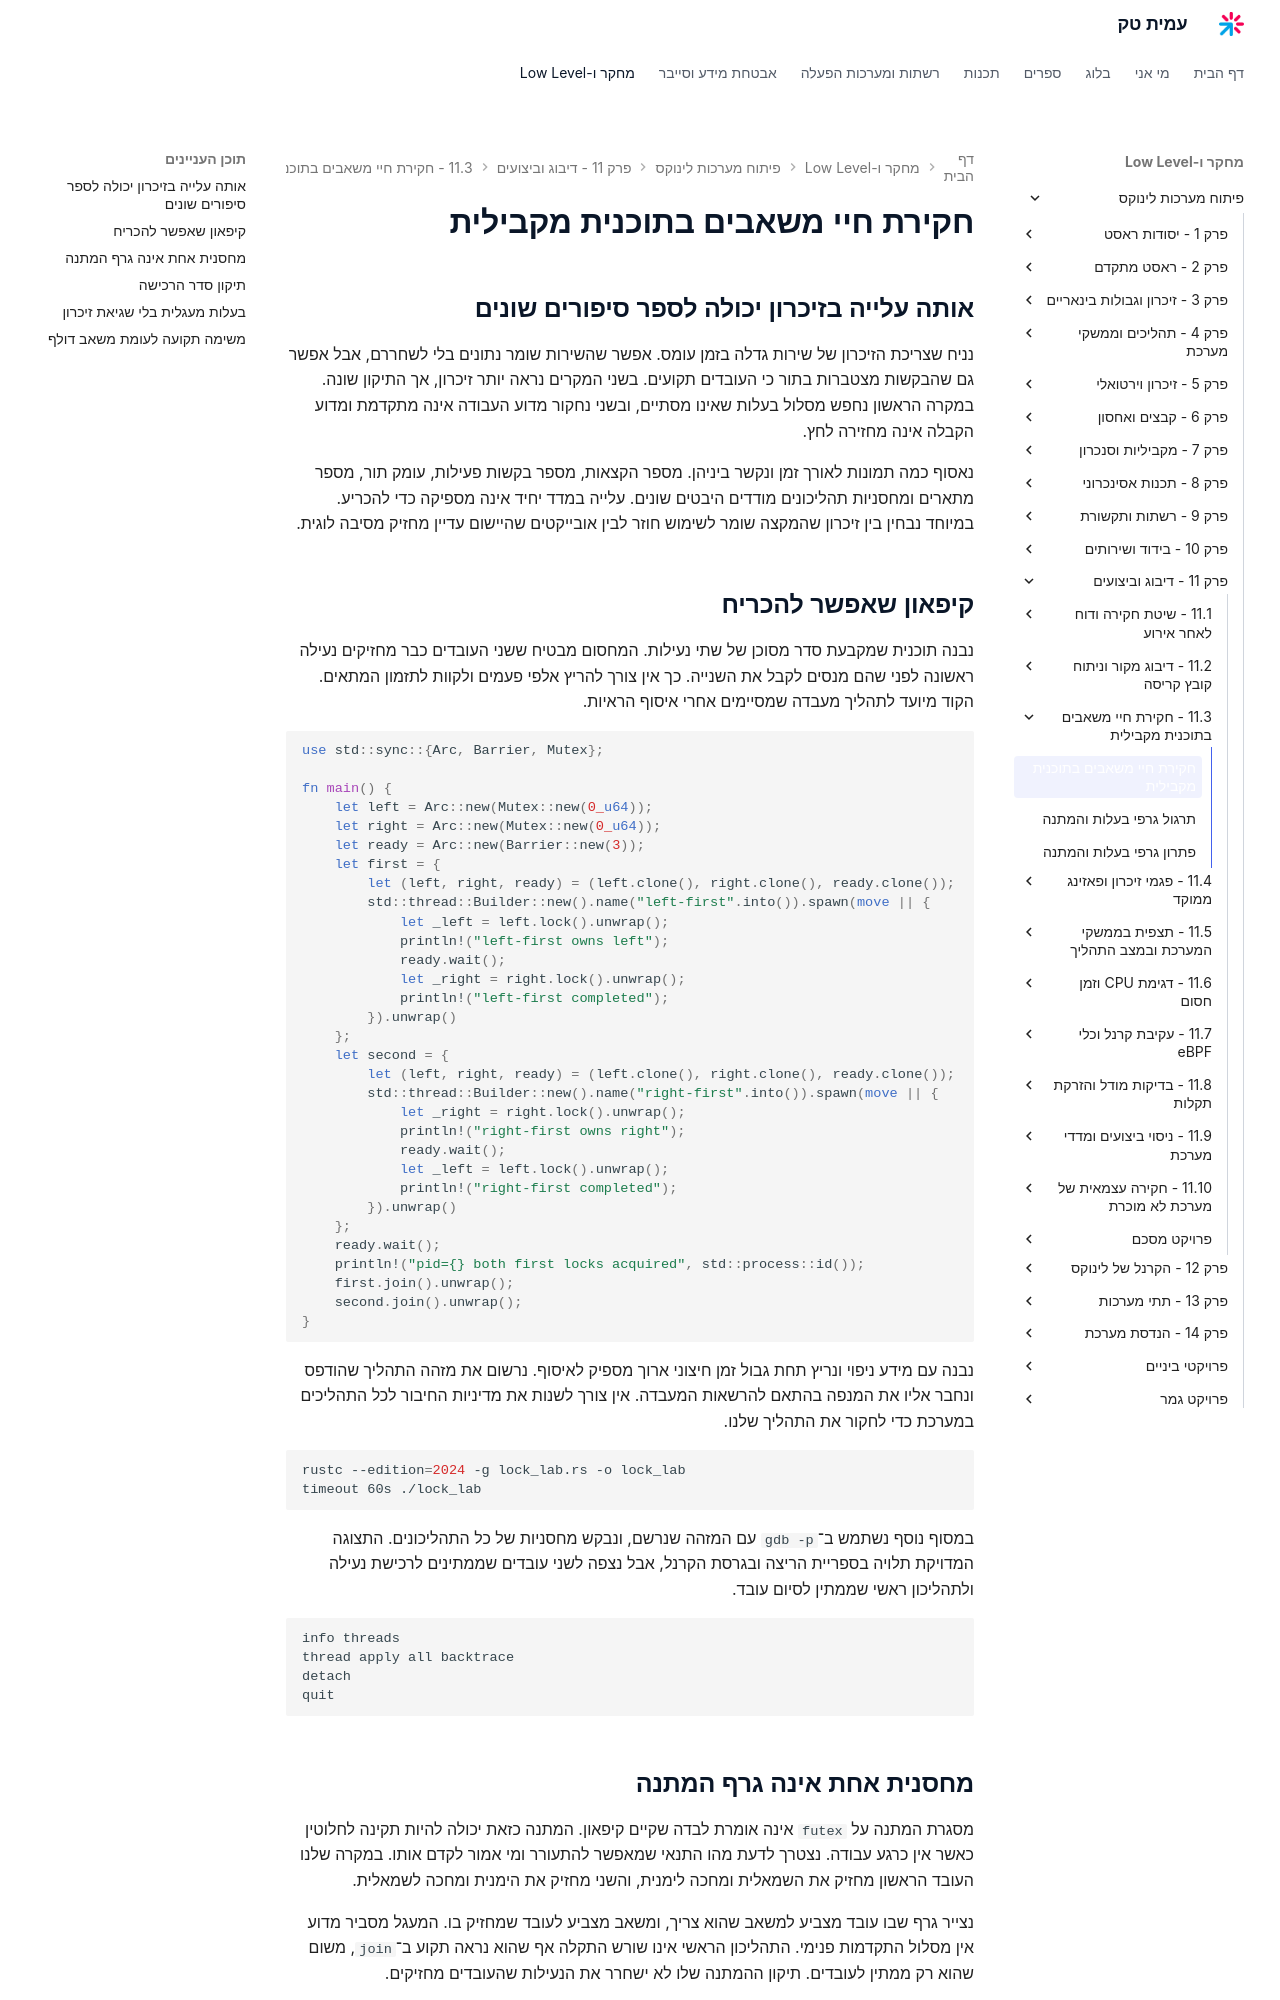

repository: AmitPinchasi/amittech · page: פיתוח-מערכות-לינוקס/11 - דיבוג וביצועים/11.3 - חקירת חיי משאבים בתוכנית מקבילית/11.3 - חקירת חיי משאבים בתוכנית מקבילית - הרצאה/index.html · generator: mkdocs

# חקירת חיי משאבים בתוכנית מקבילית

## אותה עלייה בזיכרון יכולה לספר סיפורים שונים

נניח שצריכת הזיכרון של שירות גדלה בזמן עומס. אפשר שהשירות שומר נתונים בלי לשחררם, אבל אפשר גם שהבקשות מצטברות בתור כי העובדים תקועים. בשני המקרים נראה יותר זיכרון, אך התיקון שונה. במקרה הראשון נחפש מסלול בעלות שאינו מסתיים, ובשני נחקור מדוע העבודה אינה מתקדמת ומדוע הקבלה אינה מחזירה לחץ.

נאסוף כמה תמונות לאורך זמן ונקשר ביניהן. מספר הקצאות, מספר בקשות פעילות, עומק תור, מספר מתארים ומחסניות תהליכונים מודדים היבטים שונים. עלייה במדד יחיד אינה מספיקה כדי להכריע. במיוחד נבחין בין זיכרון שהמקצה שומר לשימוש חוזר לבין אובייקטים שהיישום עדיין מחזיק מסיבה לוגית.

## קיפאון שאפשר להכריח

נבנה תוכנית שמקבעת סדר מסוכן של שתי נעילות. המחסום מבטיח ששני העובדים כבר מחזיקים נעילה ראשונה לפני שהם מנסים לקבל את השנייה. כך אין צורך להריץ אלפי פעמים ולקוות לתזמון המתאים. הקוד מיועד לתהליך מעבדה שמסיימים אחרי איסוף הראיות.

```rust
use std::sync::{Arc, Barrier, Mutex};

fn main() {
    let left = Arc::new(Mutex::new(0_u64));
    let right = Arc::new(Mutex::new(0_u64));
    let ready = Arc::new(Barrier::new(3));
    let first = {
        let (left, right, ready) = (left.clone(), right.clone(), ready.clone());
        std::thread::Builder::new().name("left-first".into()).spawn(move || {
            let _left = left.lock().unwrap();
            println!("left-first owns left");
            ready.wait();
            let _right = right.lock().unwrap();
            println!("left-first completed");
        }).unwrap()
    };
    let second = {
        let (left, right, ready) = (left.clone(), right.clone(), ready.clone());
        std::thread::Builder::new().name("right-first".into()).spawn(move || {
            let _right = right.lock().unwrap();
            println!("right-first owns right");
            ready.wait();
            let _left = left.lock().unwrap();
            println!("right-first completed");
        }).unwrap()
    };
    ready.wait();
    println!("pid={} both first locks acquired", std::process::id());
    first.join().unwrap();
    second.join().unwrap();
}
```

נבנה עם מידע ניפוי ונריץ תחת גבול זמן חיצוני ארוך מספיק לאיסוף. נרשום את מזהה התהליך שהודפס ונחבר אליו את המנפה בהתאם להרשאות המעבדה. אין צורך לשנות את מדיניות החיבור לכל התהליכים במערכת כדי לחקור את התהליך שלנו.

```bash
rustc --edition=2024 -g lock_lab.rs -o lock_lab
timeout 60s ./lock_lab
```

במסוף נוסף נשתמש ב־`gdb -p` עם המזהה שנרשם, ונבקש מחסניות של כל התהליכונים. התצוגה המדויקת תלויה בספריית הריצה ובגרסת הקרנל, אבל נצפה לשני עובדים שממתינים לרכישת נעילה ולתהליכון ראשי שממתין לסיום עובד.

```text
info threads
thread apply all backtrace
detach
quit
```
